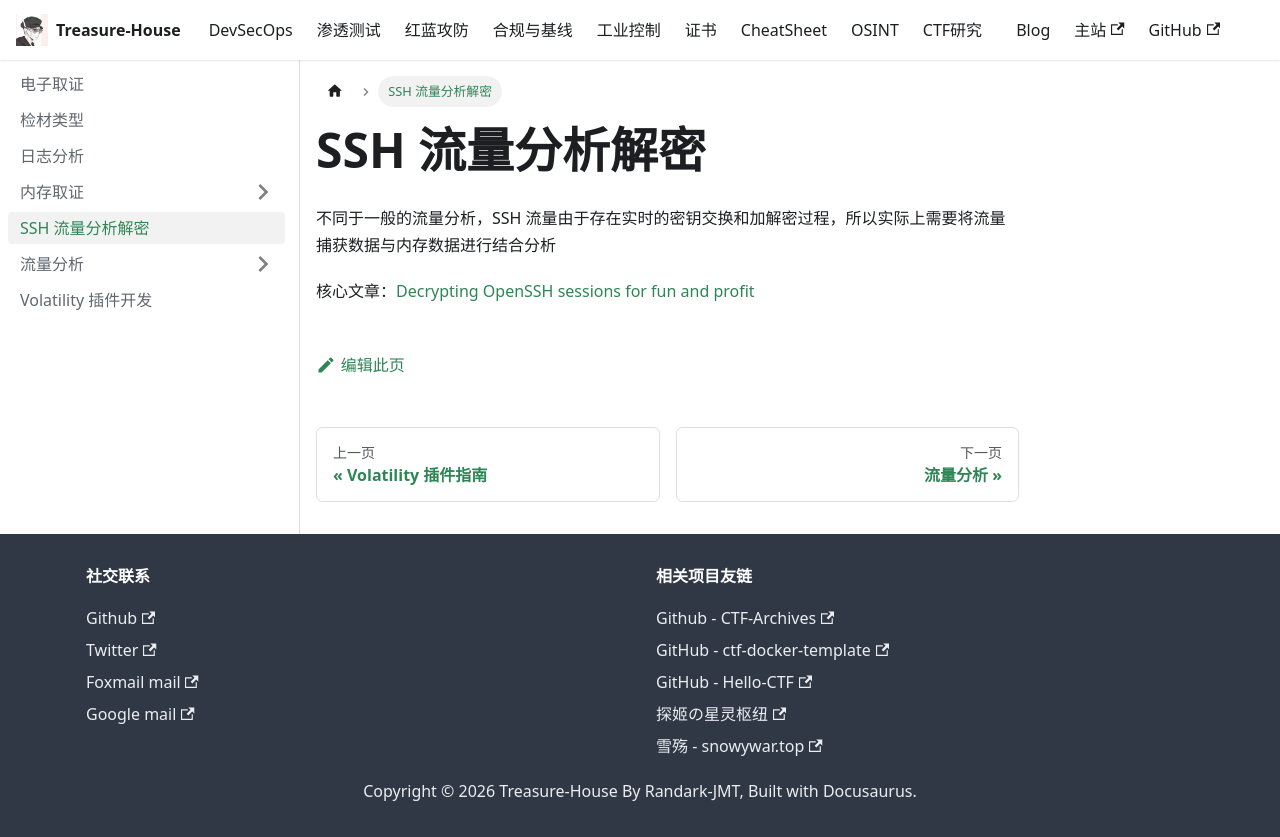

repository: Randark-JMT/Treasure-House · page: docs/Forensic/SSH-Traffic-Analysis/index.html · generator: docusaurus

# SSH 流量分析解密

不同于一般的流量分析，SSH 流量由于存在实时的密钥交换和加解密过程，所以实际上需要将流量捕获数据与内存数据进行结合分析

核心文章：[Decrypting OpenSSH sessions for fun and profit](https://blog.fox-it.com/2020/11/11/decrypting-openssh-sessions-for-fun-and-profit/)
